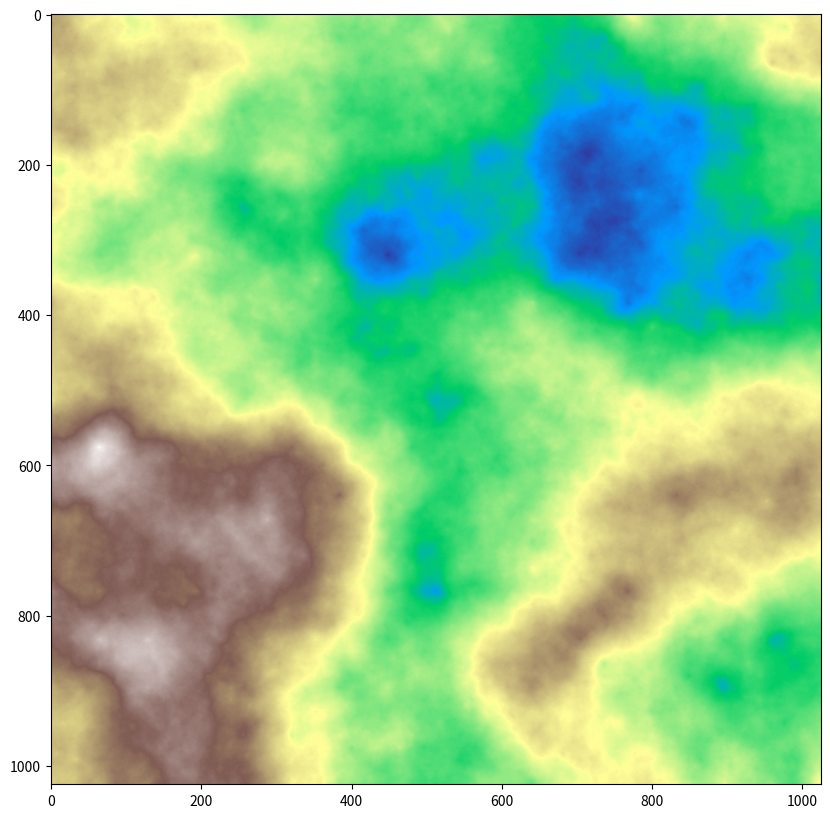
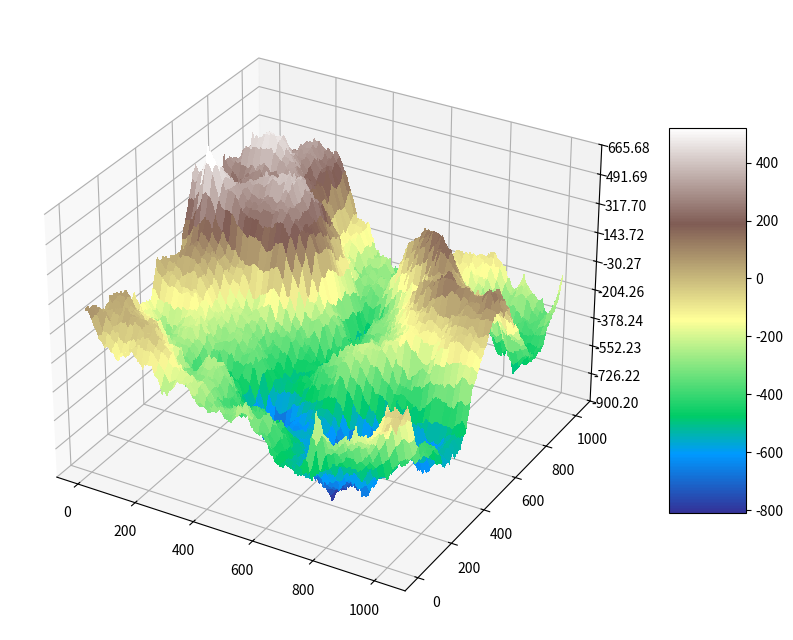

These figures' Python source, in order:
import argparse
import matplotlib.pyplot as plt
import numpy as np
from matplotlib.ticker import LinearLocator


def init_plane_numpy(N):
    plane = np.zeros((2 ** N + 1, 2 ** N + 1))
    plane[0, 0] = np.random.randn() * 100
    plane[0, -1] = np.random.randn() * 100
    plane[-1, 0] = np.random.randn() * 100
    plane[-1, -1] = np.random.randn() * 100
    return plane

def init_plane_list(N):
    ind = 2 ** N + 1
    plane = []
    for _ in range(ind):
        row = []
        for _ in range(ind):
            row.append(0)
        plane.append(row)
    return plane

def create_map(plane, map_file, colormap):
    plt.figure(figsize=(10,10))
    plt.imshow(plane, cmap=colormap)
    if map_file is None:
        plt.show()
    else:
        plt.savefig(map_file, dpi=96)


def create_surface(plane, N, surf_file, colormap):
    fig, ax = plt.subplots(subplot_kw={"projection": "3d"}, figsize=(10, 10))
    # Make data.
    X = np.arange(2 ** N + 1)
    Y = np.arange(2 ** N + 1)
    X, Y = np.meshgrid(X, Y)
    # Plot the surface.
    surf = ax.plot_surface(X, Y, plane, cmap=colormap,
                           linewidth=0, antialiased=False)
    # Customize the z axis.
    ax.zaxis.set_major_locator(LinearLocator(10))
    # A StrMethodFormatter is used automatically
    ax.zaxis.set_major_formatter('{x:.02f}')
    # Add a color bar which maps values to colors.
    fig.colorbar(surf, shrink=0.5, aspect=5)
    # plt.imshow(plane, cmap=colormap)
    if surf_file is None:
        plt.show()
    else:
        plt.savefig(surf_file, dpi=96)


def save_plane(matrix_file, plane):
    if matrix_file is not None:
        np.save(matrix_file, plane)


def create_centers(centers, k, step):
    new_centers = []
    for c in centers:
        new_centers.append([c[0] - step, c[1] - step])
        new_centers.append([c[0] - step, c[1] + step])
        new_centers.append([c[0] + step, c[1] - step])
        new_centers.append([c[0] + step, c[1] + step])
    if k == 1:
        return new_centers
    else:
        return create_centers(new_centers, k-1, step//2)



def gen(plane, centers, k, step, sigma, connect):
    new_step = step // 2
    for c in centers:
        plane[c[0]][c[1]] = (plane[c[0] - step][c[1] - step] + plane[c[0] + step][c[1] - step]
                             + plane[c[0] - step][c[1] + step] + plane[c[0] + step][c[1] + step]) / 4
        perturbation = 2 ** k * sigma * np.random.normal()
        plane[c[0]][c[1]] += perturbation
    new_centers = []
    for c in centers:
        plus = 0
        new_centers.append([c[0] - new_step, c[1] - new_step])
        plane[c[0]][c[1] - step] = plane[c[0]][c[1]] + plane[c[0] - step][c[1] - step] + plane[c[0] + step][c[1] - step]
        if 0 <= c[1] - 2 * step:
            plane[c[0]][c[1] - step] += plane[c[0]][c[1] - 2 * step]
            plus = 1
        elif connect:
            plane[c[0]][c[1] - step] += plane[c[0]][len(plane) - step]
            plus = 1
        plane[c[0]][c[1] - step] /= (3 + plus)
        perturbation = 2 ** (k - 1) * sigma * np.random.normal()
        plane[c[0]][c[1] - step] += perturbation

        plus = 0
        new_centers.append([c[0] - new_step, c[1] + new_step])
        plane[c[0] - step][c[1]] = plane[c[0]][c[1]] + plane[c[0] - step][c[1] - step] + plane[c[0] - step][c[1] + step]
        if 0 <= c[0] - 2 * step:
            plane[c[0] - step][c[1]] += plane[c[0] - 2 * step][c[1]]
            plus = 1
        elif connect:
            plane[c[0]][c[1] - step] += plane[c[0]][len(plane) - step]
            plus = 1
        plane[c[0] - step][c[1]] /= (3 + plus)
        perturbation = 2 ** (k - 1) * sigma * np.random.normal()
        plane[c[0] - step][c[1]] += perturbation

        plus = 0
        new_centers.append([c[0] + new_step, c[1] - new_step])
        if c[1] + step + 1 == len(plane):
            plane[c[0]][c[1] + step] = plane[c[0]][c[1]] + plane[c[0] - step][c[1] + step] + plane[c[0] + step][c[1] + step]
            if connect:
                plane[c[0]][c[1] + step] += plane[c[0]][step]
                plus = 1
            plane[c[0]][c[1] + step] /= (3 + plus)
            perturbation = 2 ** (k - 1) * sigma * np.random.normal()
            plane[c[0]][c[1] + step] += perturbation

        plus = 0
        new_centers.append([c[0] + new_step, c[1] + new_step])
        if c[0] + step + 1 == len(plane):
            plane[c[0] + step][c[1]] = plane[c[0]][c[1]] + plane[c[0] + step][c[1] - step] + plane[c[0] + step][c[1] + step]
            if connect:
                plane[c[0] + step][c[1]] += plane[step][c[1]]
                plus = 1
            plane[c[0] + step][c[1]] /= (3 + plus)
            perturbation = 2 ** (k - 1) * sigma * np.random.normal()
            plane[c[0] + step][c[1]] += perturbation

    if k == 1:
        return plane

    return gen(plane, new_centers, k-1, new_step, sigma, connect)




if __name__ == '__main__':
    parser = argparse.ArgumentParser()
    parser.add_argument('--N', type=int, default=10, help='rząd macierzy')
    parser.add_argument('--sigma', type=float, default=1.0, help='stopień “górzystości” terenu')
    parser.add_argument('--map_file', type=str, default=None, help=' nazwa pliku (pdf lub png) z mapą')
    parser.add_argument('--surf_file', type=str, default=None, help='nazwa pliku (pdf lub png), z wykresem płaszczyzny')
    parser.add_argument('--colormap', type=str, default='terrain', help='mapa kolorów z matplotlib')
    parser.add_argument('--matrix_file', type=str, default=None, help='zapis macierzy do pliku')

    args = parser.parse_args()
    plane = init_plane_numpy(args.N)
    center = len(plane) // 2
    init_centers = [[center, center]]
    gen(plane, init_centers, args.N, step=2**(args.N-1), sigma=args.sigma, connect=False)
    create_map(plane, args.map_file, args.colormap)
    create_surface(plane, args.N, args.surf_file, args.colormap)
    save_plane(args.matrix_file, plane)
